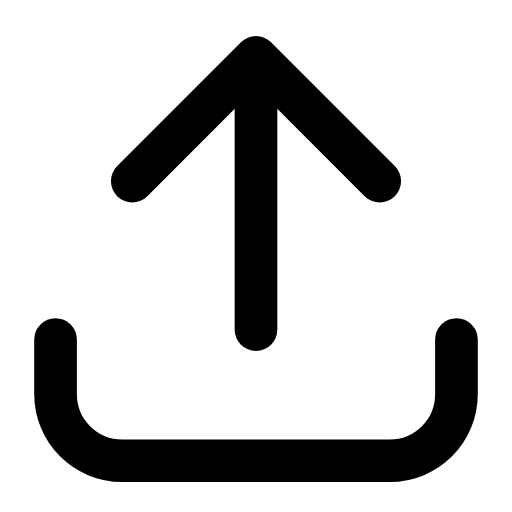
t = 0.00 s
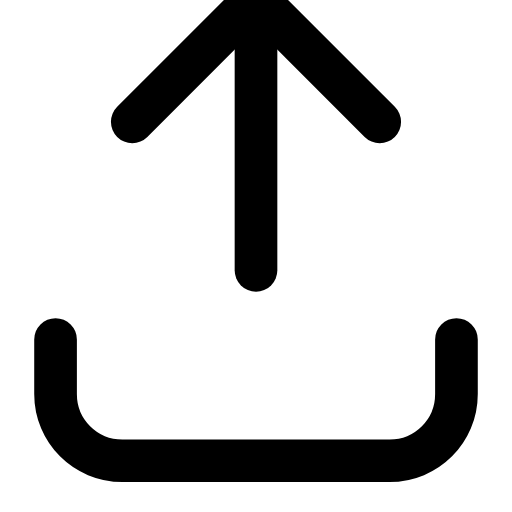
t = 0.21 s
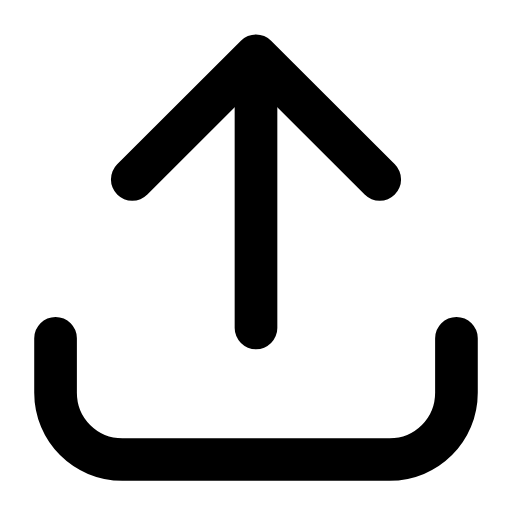
t = 0.42 s
t = 0.61 s: frame unchanged from t = 0.00 s, image omitted
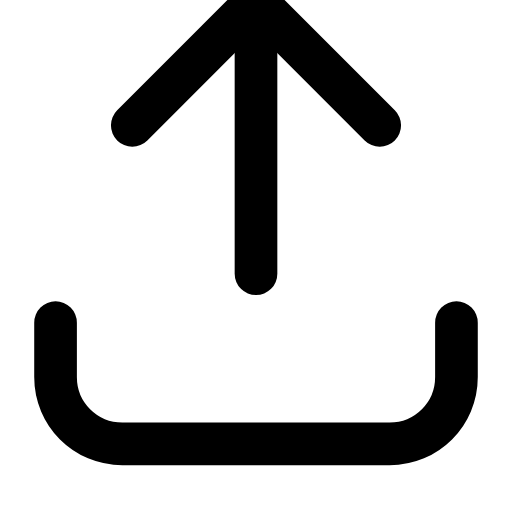
t = 0.83 s
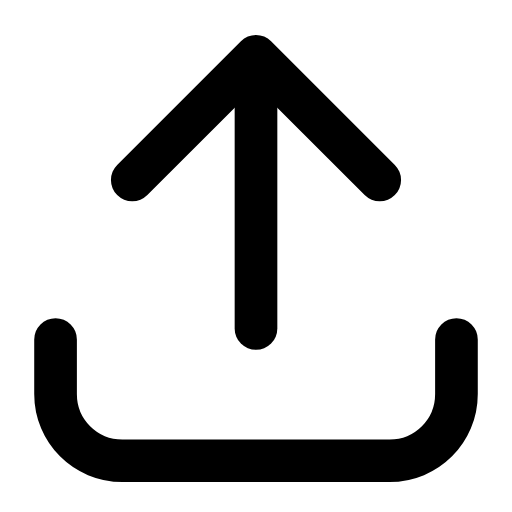
t = 1.04 s

The animated SVG that drew these frames (rendered in a browser with its animation timeline set to each time). Animation: 2 SMIL elements (animateTransform=2); one cycle of 1.25 s, repeats indefinitely.

<svg xmlns="http://www.w3.org/2000/svg" width="24" height="24" viewBox="0 0 24 24" fill="none"><g transform="translate(-1.92 -1.95) scale(1.16)"><g><animateTransform attributeName="transform" type="translate" values="0 0;0 -2.4;0 0;0 0;0 -2.4;0 0;0 0" keyTimes="0;0.225;0.45;0.6;0.75;0.9;1" dur="1.25s" repeatCount="indefinite" calcMode="spline" keySplines="0.16 1 0.3 1;0.16 1 0.3 1;0.16 1 0.3 1;0.16 1 0.3 1;0.16 1 0.3 1;0.16 1 0.3 1"/><line stroke="currentColor" stroke-width="1.724" stroke-linecap="round" stroke-linejoin="round" fill="none" x1="12" y1="15" x2="12" y2="4.6"></line><path stroke="currentColor" stroke-width="1.724" stroke-linecap="round" stroke-linejoin="round" fill="none" d="M7 9L12 4L17 9"></path></g><g><animateTransform attributeName="transform" type="translate" values="0 0;0 0;0 -0.7;0 0;0 0;0 -0.7;0 0;0 0;0 0" keyTimes="0;0.2025;0.27;0.45;0.6;0.72;0.765;0.9;1" dur="1.25s" repeatCount="indefinite" calcMode="spline" keySplines="0.16 1 0.3 1;0.16 1 0.3 1;0.16 1 0.3 1;0.16 1 0.3 1;0.16 1 0.3 1;0.16 1 0.3 1;0.16 1 0.3 1;0.16 1 0.3 1"/><path stroke="currentColor" stroke-width="1.724" stroke-linecap="round" stroke-linejoin="round" fill="none" d="M3.9 15.4L3.9 17.6C3.9 19.1 5.1 20.3 6.6 20.3L17.4 20.3C18.9 20.3 20.1 19.1 20.1 17.6L20.1 15.4"></path></g></g></svg>
